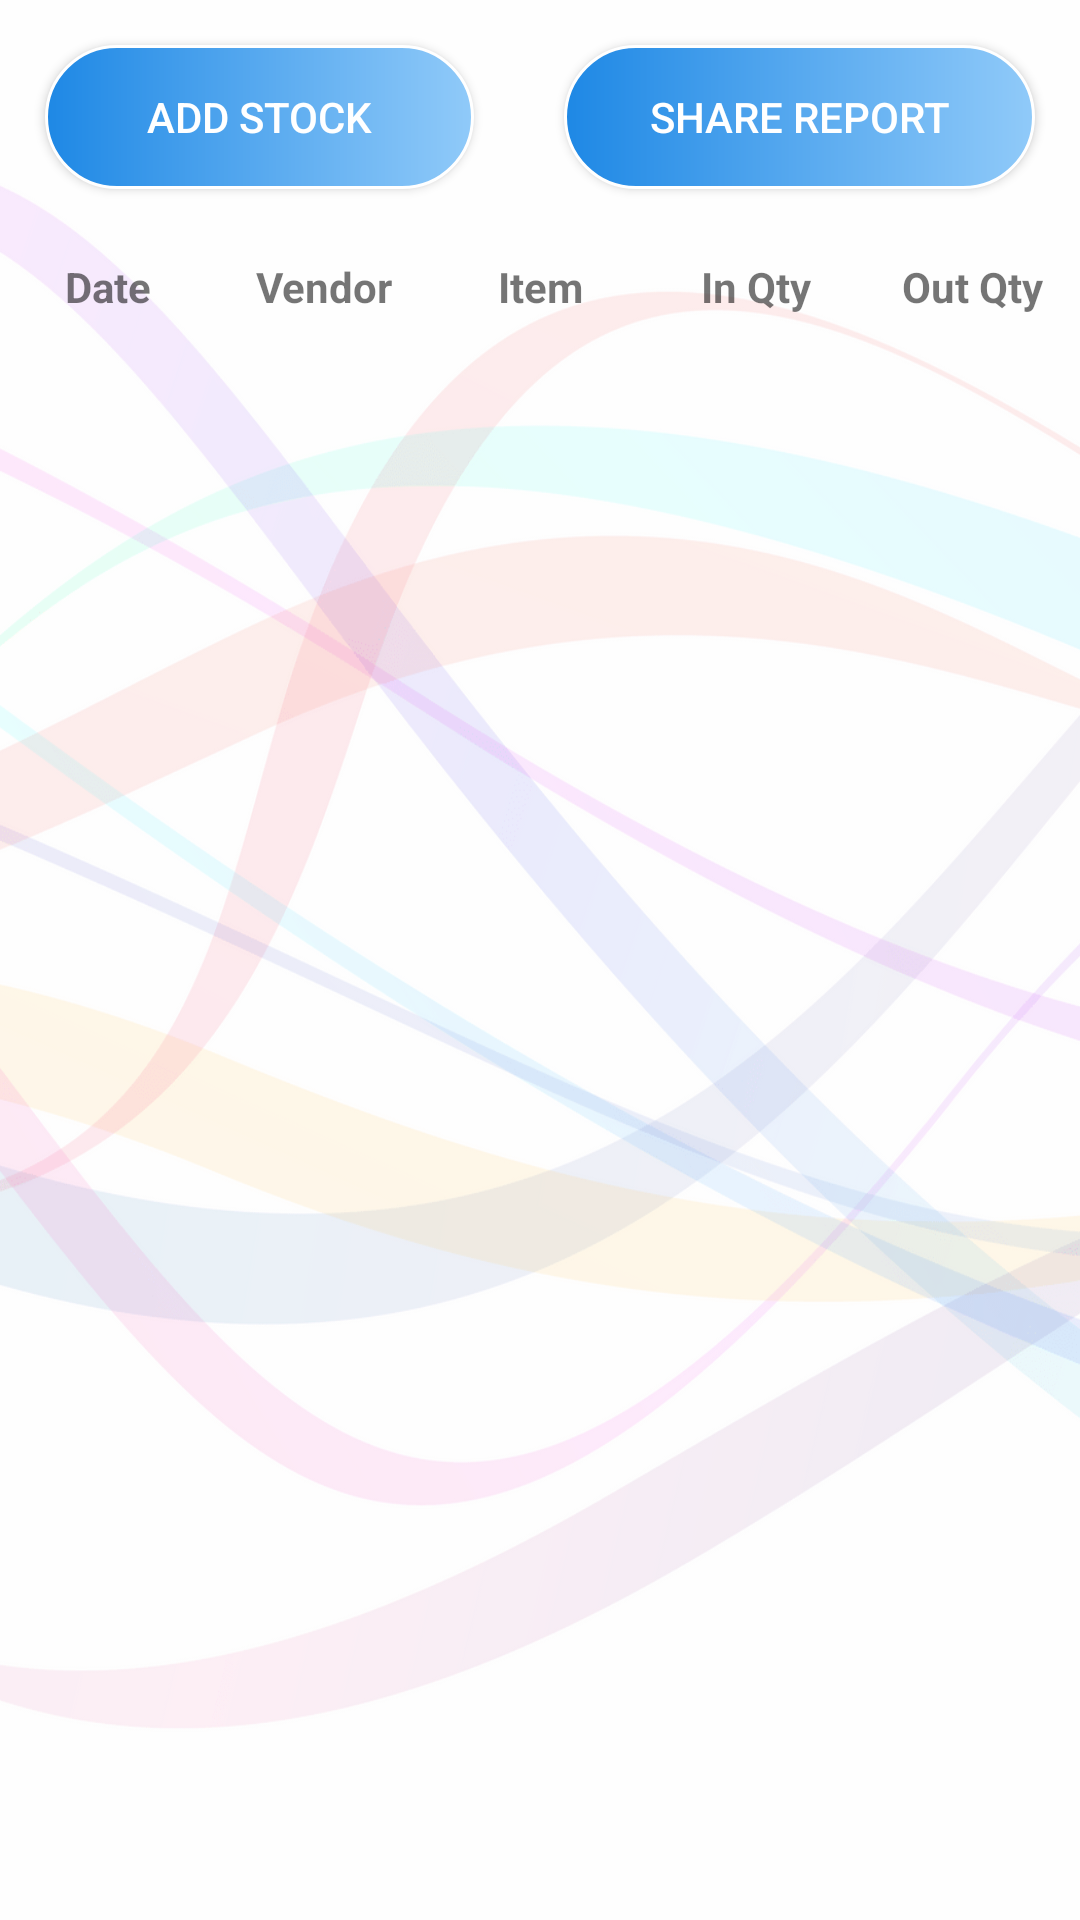

Write the Android layout XML for this screen, with the resource values it uses.
<!-- AndroidManifest.xml: application theme AppTheme -->
<!-- res/layout/activity_stock.xml -->
<?xml version="1.0" encoding="utf-8"?>
<LinearLayout xmlns:android="http://schemas.android.com/apk/res/android"
    xmlns:app="http://schemas.android.com/apk/res-auto"
    xmlns:tools="http://schemas.android.com/tools"
    android:layout_width="match_parent"
    android:orientation="vertical"
    android:background="@drawable/all_background"
    android:layout_height="match_parent">
    <ProgressBar
        android:id="@+id/progress_bar"
        style="?android:attr/progressBarStyleHorizontal"
        android:layout_width="match_parent"
        android:layout_height="10dp"
        android:indeterminate="true"
        android:translationY="7dp"
        android:visibility="gone"
        />
    <LinearLayout
        android:layout_width="match_parent"
        android:orientation="horizontal"
        android:layout_height="wrap_content">
    <Button
        android:id="@+id/btn_add"
        android:layout_width="wrap_content"
        android:layout_height="wrap_content"
        android:layout_weight="1"
        android:layout_margin="15dp"
        android:background="@drawable/customborder"
        android:textColor="@android:color/white"
        android:text="Add Stock"
        />
    <Button
        android:id="@+id/btn_share"
        android:layout_width="wrap_content"
        android:layout_height="wrap_content"
        android:layout_margin="15dp"
        android:layout_weight="1"
        android:background="@drawable/customborder"
        android:textColor="@android:color/white"
        android:text="Share Report"
        />
    </LinearLayout>
    <LinearLayout
        android:id="@+id/linearLayout"
        android:layout_width="match_parent"
        android:layout_height="wrap_content"
        android:layout_marginTop="8dp"
        android:orientation="horizontal"
        app:layout_constraintTop_toBottomOf="@+id/view"
        tools:ignore="MissingConstraints"
        tools:layout_editor_absoluteX="0dp">

        <TextView
            android:id="@+id/date"
            android:layout_width="match_parent"
            android:layout_height="wrap_content"
            android:layout_gravity="center"
            android:layout_weight="1"
            android:gravity="center"
            android:text="Date"
            android:textStyle="bold" />

        <TextView
            android:id="@+id/name"
            android:layout_width="match_parent"
            android:layout_height="wrap_content"
            android:layout_gravity="center"
            android:layout_weight="1"
            android:gravity="center"
            android:text="Vendor"
            android:textStyle="bold" />
        <TextView
            android:id="@+id/item"
            android:layout_width="match_parent"
            android:layout_height="wrap_content"
            android:layout_gravity="center"
            android:layout_weight="1"
            android:gravity="center"
            android:text="Item"
            android:textStyle="bold" />
        <TextView
            android:id="@+id/inQuantity"
            android:layout_width="match_parent"
            android:layout_height="wrap_content"
            android:layout_gravity="center"
            android:layout_weight="1"
            android:gravity="center"
            android:text="In Qty"
            android:textStyle="bold" />
        <TextView
            android:id="@+id/outQuantity"
            android:layout_width="match_parent"
            android:layout_height="wrap_content"
            android:layout_gravity="center"
            android:layout_weight="1"
            android:gravity="center"
            android:text="Out Qty"
            android:textStyle="bold" />
    </LinearLayout>

    <android.support.v7.widget.RecyclerView
        android:id="@+id/recyclerView"
        android:layout_width="match_parent"
        android:layout_height="match_parent"
        android:layout_marginBottom="8dp"
        android:layout_marginEnd="8dp"
        android:layout_marginStart="8dp"
        android:layout_marginTop="8dp"
        app:layout_constraintBottom_toBottomOf="parent"
        app:layout_constraintEnd_toEndOf="parent"
        app:layout_constraintStart_toStartOf="parent"
        app:layout_constraintTop_toBottomOf="@+id/linearLayout"
        app:layout_constraintVertical_bias="0.0" />

</LinearLayout>
<!-- resources referenced by this layout -->
<resources>
  <!-- drawable all_background: png bitmap (drawable-xxhdpi, 80928 bytes) -->
  <!-- drawable customborder (drawable) -->
  <?xml version="1.0" encoding="utf-8"?>
  <layer-list xmlns:android="http://schemas.android.com/apk/res/android">
      <item>
          <shape android:shape="rectangle">
              <gradient
                  android:type="linear"
                  android:angle="0"
                  android:startColor="#1E88E5"
                  android:endColor="#90CAF9"
                  android:centerX="2"
                  android:centerY="3"/>
              <stroke android:width="1dp" android:height="2dp"
                  android:color="#ffffff" />
              <padding android:left="1dp" android:top="1dp" android:right="1dp"
                  android:bottom="1dp" />
  
              <corners android:radius="28dp" android:bottomRightRadius="28dp"
                  android:bottomLeftRadius="28dp" android:topLeftRadius="28dp"
                  android:topRightRadius="28dp"
                  />
  
          </shape>
      </item>
  
  </layer-list>
  <style name="AppTheme" parent="Theme.AppCompat.Light.DarkActionBar">
          
          <item name="colorPrimary">@color/colorPrimary</item>
          <item name="colorPrimaryDark">@color/colorPrimaryDark</item>
          <item name="colorAccent">@color/colorAccent</item>
  
          <item name="android:homeAsUpIndicator">@drawable/ic_arrow_back_black_24dp</item>
      </style>
  <color name="colorPrimary">#000000</color>
  <color name="colorPrimaryDark">#FB8C00</color>
  <color name="colorAccent">#37474f</color>
  <!-- drawable ic_arrow_back_black_24dp (drawable-mdpi) -->
  <vector android:height="30dp"
      android:viewportHeight="24.0" android:viewportWidth="24.0"
      android:width="30dp" xmlns:android="http://schemas.android.com/apk/res/android">
      <path android:fillColor="#FB8C00" android:pathData="M20,11H7.83l5.59,-5.59L12,4l-8,8 8,8 1.41,-1.41L7.83,13H20v-2z"/>
  </vector>
</resources>
